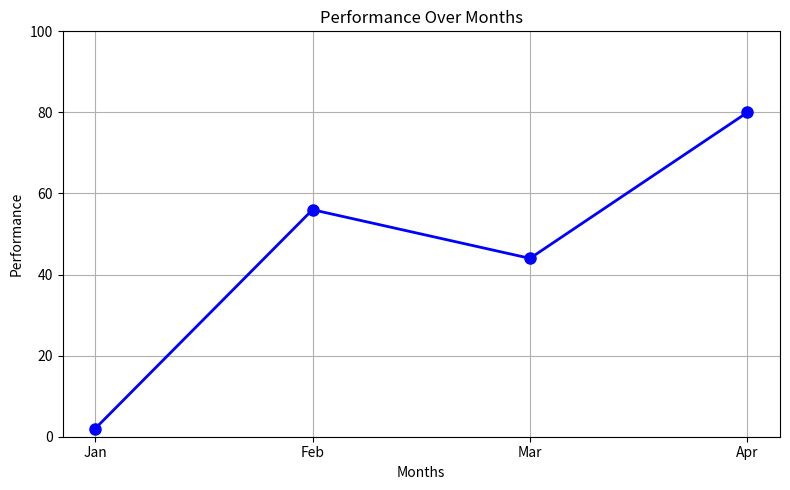

Reproduce this figure in Python.
import matplotlib.pyplot as plt

# Data
months = ['Jan', 'Feb', 'Mar', 'Apr']
performance = [2, 56, 44, 80]

# Plotting the graph
plt.figure(figsize=(8, 5))
plt.plot(months, performance, marker='o', linestyle='-', color='b', linewidth=2, markersize=8)

# Adding labels and title
plt.xlabel('Months')
plt.ylabel('Performance')
plt.title('Performance Over Months')
plt.ylim(0, 100)  # Limit y-axis to 0-100

# Display the plot
plt.grid(True)
plt.tight_layout()
plt.show()
